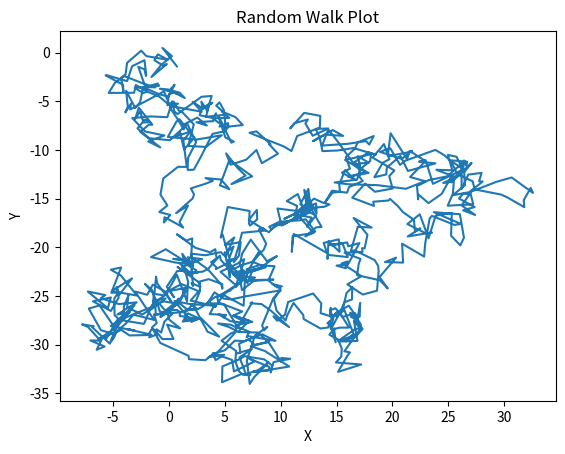

The script that saved this image:

import matplotlib.pyplot as plt
import numpy as np

# Set the number of steps in the random walk
num_steps = 1000

# Generate random walk data
x = np.cumsum(np.random.randn(num_steps))
y = np.cumsum(np.random.randn(num_steps))

# Plot the random walk
plt.plot(x, y)
plt.title('Random Walk Plot')
plt.xlabel('X')
plt.ylabel('Y')
plt.show()
